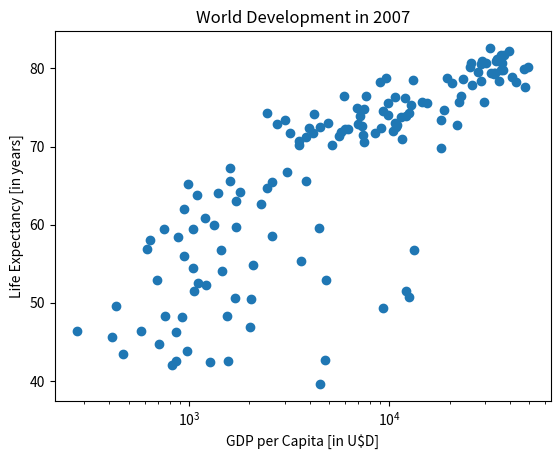

The matplotlib source for this figure:
"""
It's time to customize your own plot. This is the fun part, you will see your plot come to life!

You're going to work on the scatter plot with world development data: GDP per capita on the x-axis (logarithmic scale),
life expectancy on the y-axis. The code for this plot is available in the script.

As a first step, let's add axis labels and a title to the plot. You can do this with the xlabel(), ylabel() and title()
functions, available in matplotlib.pyplot. This sub-package is already imported as plt.
"""

gdp_cap = [974.5803384, 5937.029525999998, 6223.367465, 4797.231267, 12779.37964, 34435.367439999995, 36126.4927,
           29796.04834, 1391.253792, 33692.60508, 1441.284873, 3822.137084, 7446.298803, 12569.85177, 9065.800825,
           10680.79282, 1217.032994, 430.0706916, 1713.778686, 2042.09524, 36319.23501, 706.016537, 1704.063724,
           13171.63885, 4959.114854, 7006.580419, 986.1478792, 277.5518587, 3632.557798, 9645.06142, 1544.750112,
           14619.222719999998, 8948.102923, 22833.30851, 35278.41874, 2082.4815670000007, 6025.3747520000015,
           6873.262326000001, 5581.180998, 5728.353514, 12154.08975, 641.3695236000002, 690.8055759, 33207.0844,
           30470.0167, 13206.48452, 752.7497265, 32170.37442, 1327.60891, 27538.41188, 5186.050003, 942.6542111,
           579.2317429999998, 1201.637154, 3548.3308460000007, 39724.97867, 18008.94444, 36180.78919, 2452.210407,
           3540.651564, 11605.71449, 4471.061906, 40675.99635, 25523.2771, 28569.7197, 7320.8802620000015,
           31656.06806, 4519.461171, 1463.249282, 1593.06548, 23348.139730000006, 47306.98978, 10461.05868,
           1569.331442, 414.5073415, 12057.49928, 1044.770126, 759.3499101, 12451.6558, 1042.581557, 1803.151496,
           10956.99112, 11977.57496, 3095.7722710000007, 9253.896111, 3820.17523, 823.6856205, 944.0, 4811.060429,
           1091.359778, 36797.93332, 25185.00911, 2749.320965, 619.6768923999998, 2013.977305, 49357.19017, 22316.19287,
           2605.94758, 9809.185636, 4172.838464, 7408.905561, 3190.481016, 15389.924680000002, 20509.64777, 19328.70901,
           7670.122558, 10808.47561, 863.0884639000002, 1598.435089, 21654.83194, 1712.472136, 9786.534714,
           862.5407561000002, 47143.17964, 18678.31435, 25768.25759, 926.1410683, 9269.657808, 28821.0637, 3970.095407,
           2602.394995, 4513.480643, 33859.74835, 37506.41907, 4184.548089, 28718.27684, 1107.482182, 7458.396326999998,
           882.9699437999999, 18008.50924, 7092.923025, 8458.276384, 1056.380121, 33203.26128, 42951.65309, 10611.46299,
           11415.80569, 2441.576404, 3025.349798, 2280.769906, 1271.211593, 469.70929810000007]

life_exp = [43.828, 76.423, 72.301, 42.731, 75.32, 81.235, 79.829, 75.635, 64.062, 79.441, 56.728, 65.554, 74.852,
            50.728, 72.39, 73.005, 52.295, 49.58, 59.723, 50.43, 80.653, 44.74100000000001, 50.651, 78.553, 72.961,
            72.889, 65.152, 46.462, 55.322, 78.782, 48.328, 75.748, 78.273, 76.486, 78.332, 54.791, 72.235, 74.994,
            71.33800000000002, 71.878, 51.57899999999999, 58.04, 52.947, 79.313, 80.657, 56.735, 59.448, 79.406,
            60.022, 79.483, 70.259, 56.007, 46.38800000000001, 60.916, 70.19800000000001, 82.208, 73.33800000000002,
            81.757, 64.69800000000001, 70.65, 70.964, 59.545, 78.885, 80.745, 80.546, 72.567, 82.603, 72.535, 54.11,
            67.297, 78.623, 77.58800000000002, 71.993, 42.592, 45.678, 73.952, 59.44300000000001, 48.303, 74.241,
            54.467, 64.164, 72.801, 76.195, 66.803, 74.543, 71.164, 42.082, 62.069, 52.90600000000001, 63.785, 79.762,
            80.204, 72.899, 56.867, 46.859, 80.196, 75.64, 65.483, 75.53699999999998, 71.752, 71.421, 71.688, 75.563,
            78.098, 78.74600000000002, 76.442, 72.476, 46.242, 65.528, 72.777, 63.062, 74.002, 42.56800000000001,
            79.972, 74.663, 77.926, 48.159, 49.339, 80.941, 72.396, 58.556, 39.613, 80.884, 81.70100000000002, 74.143,
            78.4, 52.517, 70.616, 58.42, 69.819, 73.923, 71.777, 51.542, 79.425, 78.242, 76.384, 73.747, 74.249, 73.422,
            62.698, 42.38399999999999, 43.487]

import matplotlib.pyplot as plt

plt.scatter(gdp_cap, life_exp)
plt.xscale('log')

# The strings xlab and ylab are already set for you. Use these variables to set the label of the x- and y-axis.
xlab = 'GDP per Capita [in U$D]'
ylab = 'Life Expectancy [in years]'

# The string title is also coded for you. Use it to add a title to the plot.
title = 'World Development in 2007'

plt.xlabel(xlab)
plt.ylabel(ylab)

plt.title(title)

plt.show()

